Photos from the image-classification dataset "BazaDanych" in the GitHub repository DrSzuriad/Siec_neuronowa. Its 24 classes are: apple, banana, beetroot, cabbage, carambola, carrot, cucumber, guava, kiwi, mango, muskmelon, red onion, white onion, orange, parsley, peach, pear, red pepper, persimmon, pitaya, plum, pomegranate, potato, tomato.

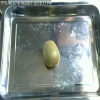
Label: kiwi

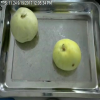
Label: muskmelon

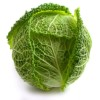
Label: cabbage

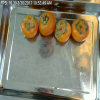
Label: persimmon

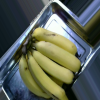
Label: banana

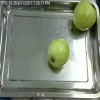
Label: guava
